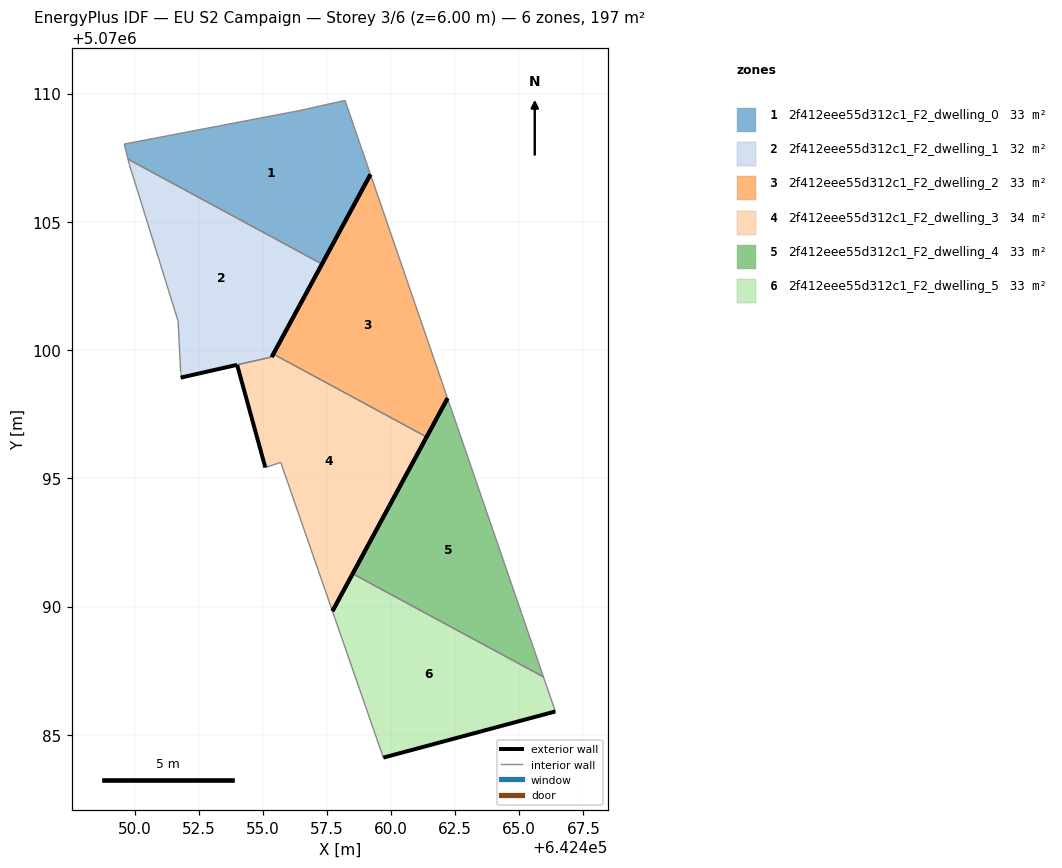
=== STOREY PLAN SPEC (per zone: floor XY polygon, exterior-wall plan segments, windows/doors) ===
zone 1: 2f412eee55d312c1_F2_dwelling_0  (32.9 m²)
  floor: (642457.31, 5070103.35) (642459.20, 5070106.85) (642458.21, 5070109.73) (642456.40, 5070109.33) (642449.60, 5070108.03) (642449.75, 5070107.44)
  exterior wall: (642459.20, 5070106.85) – (642457.31, 5070103.35)  [4.0 m]
  interior walls: 5
zone 2: 2f412eee55d312c1_F2_dwelling_1  (31.8 m²)
  floor: (642455.35, 5070099.73) (642455.35, 5070099.74) (642457.31, 5070103.35) (642449.75, 5070107.44) (642449.80, 5070107.23) (642451.70, 5070101.13) (642451.80, 5070099.12) (642451.80, 5070098.92) (642453.99, 5070099.42) (642454.00, 5070099.42)
  exterior wall: (642454.00, 5070099.42) – (642453.99, 5070099.42)  [0.0 m]
  exterior wall: (642453.99, 5070099.42) – (642451.80, 5070098.92)  [2.3 m]
  exterior wall: (642457.31, 5070103.35) – (642455.35, 5070099.74)  [4.1 m]
  exterior wall: (642455.35, 5070099.74) – (642455.35, 5070099.73)  [0.0 m]
  interior walls: 6
zone 3: 2f412eee55d312c1_F2_dwelling_2  (32.9 m²)
  floor: (642461.39, 5070096.61) (642462.20, 5070098.12) (642459.20, 5070106.85) (642455.41, 5070099.84)
  exterior wall: (642455.41, 5070099.84) – (642459.20, 5070106.85)  [8.0 m]
  exterior wall: (642462.20, 5070098.12) – (642461.39, 5070096.61)  [1.7 m]
  interior walls: 2
zone 4: 2f412eee55d312c1_F2_dwelling_3  (33.9 m²)
  floor: (642457.71, 5070089.82) (642461.39, 5070096.61) (642455.41, 5070099.84) (642455.35, 5070099.73) (642454.00, 5070099.42) (642455.10, 5070095.42) (642455.70, 5070095.62)
  exterior wall: (642455.10, 5070095.42) – (642454.00, 5070099.42)  [4.2 m]
  exterior wall: (642455.35, 5070099.73) – (642455.41, 5070099.84)  [0.1 m]
  exterior wall: (642461.39, 5070096.61) – (642457.71, 5070089.82)  [7.7 m]
  interior walls: 4
zone 5: 2f412eee55d312c1_F2_dwelling_4  (32.9 m²)
  floor: (642465.94, 5070087.26) (642462.20, 5070098.12) (642458.50, 5070091.28)
  exterior wall: (642458.50, 5070091.28) – (642462.20, 5070098.12)  [7.8 m]
  interior walls: 2
zone 6: 2f412eee55d312c1_F2_dwelling_5  (32.9 m²)
  floor: (642466.41, 5070085.91) (642465.94, 5070087.26) (642458.50, 5070091.28) (642457.71, 5070089.82) (642459.70, 5070084.11)
  exterior wall: (642466.41, 5070085.91) – (642459.70, 5070084.11)  [6.9 m]
  exterior wall: (642457.71, 5070089.82) – (642458.50, 5070091.28)  [1.7 m]
  interior walls: 3

=== DERIVED (storey summary) ===
Building: EU S2 Campaign
Storey: 3 of 6  (floor level z = 6.00 m)
Storey gross floor area: 197.3 m²
Zones on this storey: 6
  - 2f412eee55d312c1_F2_dwelling_0: floor 32.9 m²; exterior wall 4.0 m (11.9 m²); WWR 0.0%
  - 2f412eee55d312c1_F2_dwelling_1: floor 31.8 m²; exterior wall 6.4 m (19.1 m²); WWR 0.0%
  - 2f412eee55d312c1_F2_dwelling_2: floor 32.9 m²; exterior wall 9.7 m (29.0 m²); WWR 0.0%
  - 2f412eee55d312c1_F2_dwelling_3: floor 33.9 m²; exterior wall 12.0 m (36.0 m²); WWR 0.0%
  - 2f412eee55d312c1_F2_dwelling_4: floor 32.9 m²; exterior wall 7.8 m (23.3 m²); WWR 0.0%
  - 2f412eee55d312c1_F2_dwelling_5: floor 32.9 m²; exterior wall 8.6 m (25.8 m²); WWR 0.0%
Zone adjacency (shared interzone walls):
  - 2f412eee55d312c1_F2_dwelling_0 ↔ 2f412eee55d312c1_F2_dwelling_1
  - 2f412eee55d312c1_F2_dwelling_1 ↔ 2f412eee55d312c1_F2_dwelling_3
  - 2f412eee55d312c1_F2_dwelling_2 ↔ 2f412eee55d312c1_F2_dwelling_3
  - 2f412eee55d312c1_F2_dwelling_4 ↔ 2f412eee55d312c1_F2_dwelling_5